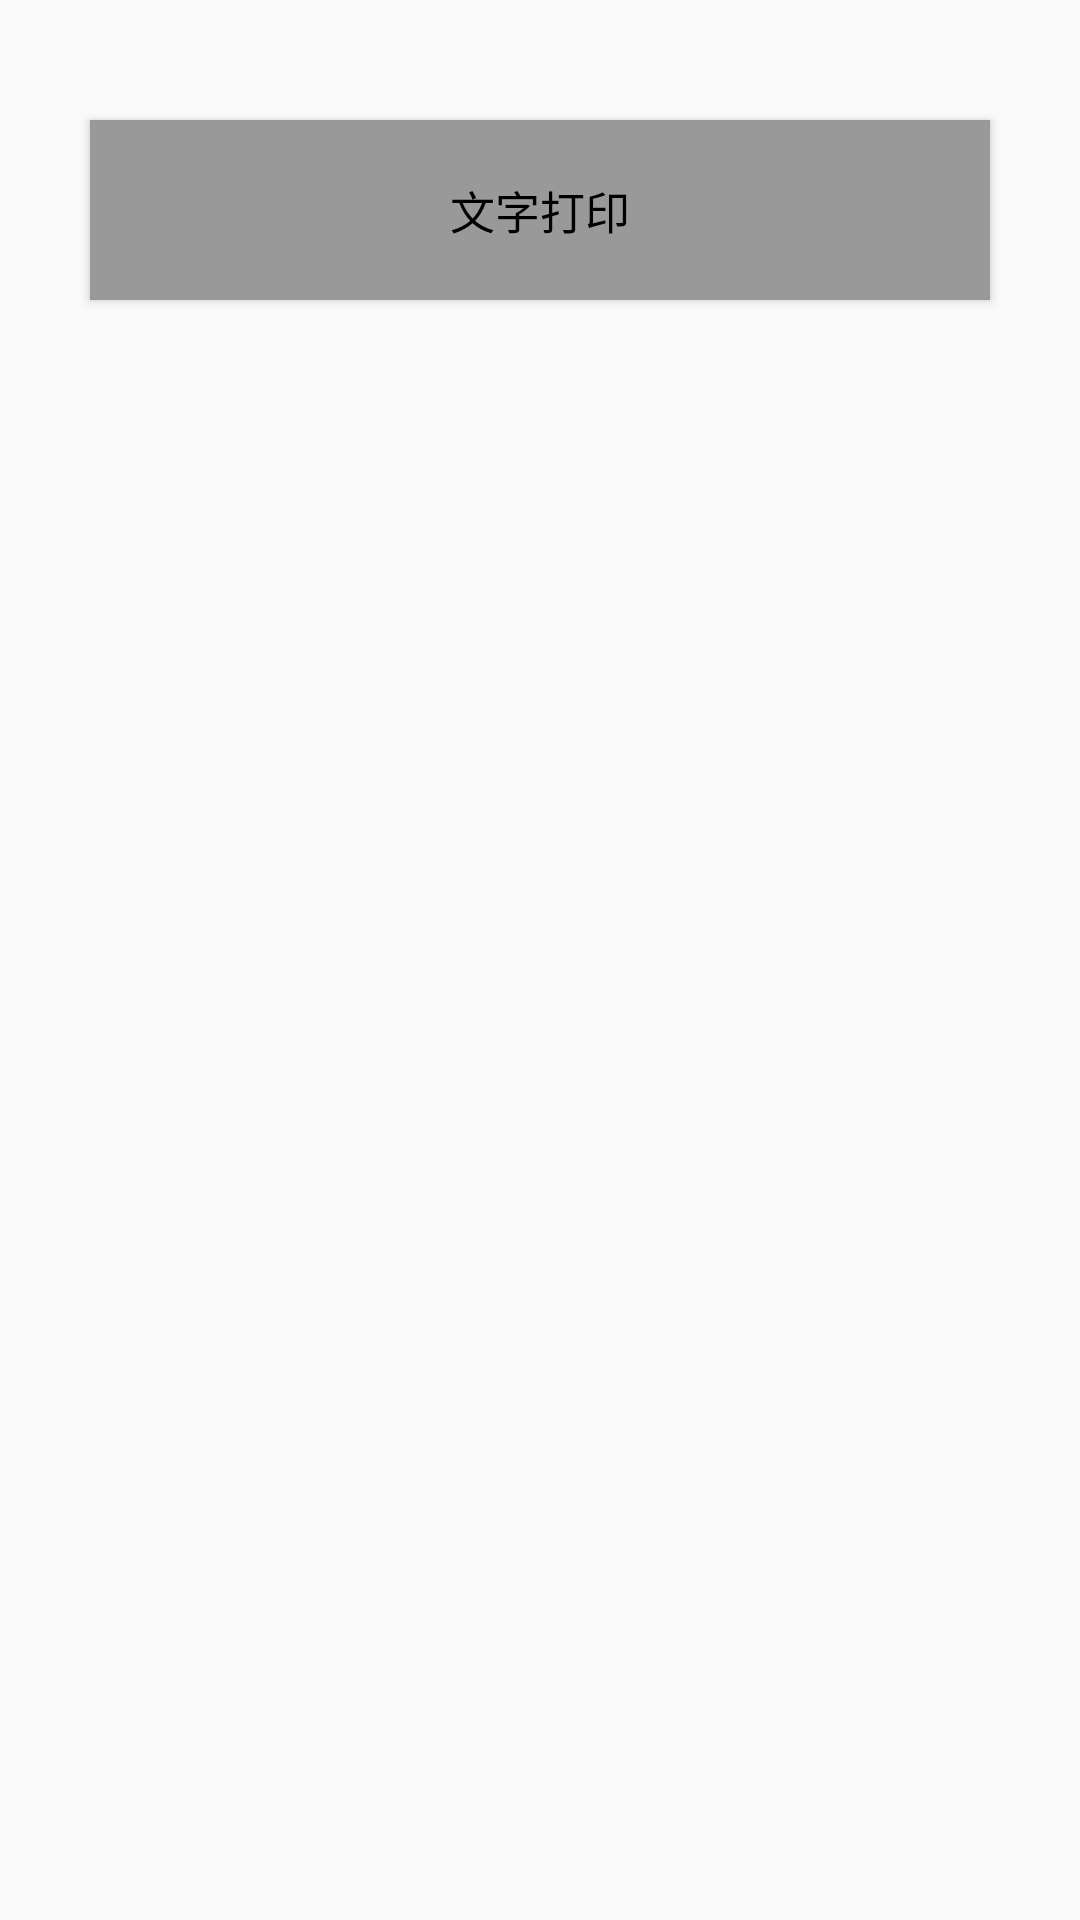

The Android layout XML behind this screen, and the referenced resources:
<!-- AndroidManifest.xml: application theme AppTheme -->
<!-- res/layout/activity_print.xml -->
<?xml version="1.0" encoding="utf-8"?>
<LinearLayout xmlns:android="http://schemas.android.com/apk/res/android"
    android:orientation="vertical" android:layout_width="match_parent"
    android:layout_height="match_parent">

    <Button
        android:id="@+id/print_btntext"
        android:text="文字打印"
        style="@style/printBtn"/>
</LinearLayout>
<!-- resources referenced by this layout -->
<resources>
  <style name="printBtn">
          <item name="android:layout_width">300dp</item>
          <item name="android:layout_height">60dp</item>
          <item name="android:textSize">@dimen/two_text_size</item>
          <item name="android:textColor">@color/black</item>
          <item name="android:background">@color/small_gray</item>
          <item name="android:layout_gravity">center_horizontal</item>
          <item name="android:gravity">center</item>
          <item name="android:layout_marginTop">40dp</item>
      </style>
  <style name="AppTheme" parent="Theme.AppCompat.Light.DarkActionBar">
          
          <item name="colorPrimary">@color/colorPrimary</item>
          <item name="colorPrimaryDark">@color/colorPrimaryDark</item>
          <item name="colorAccent">@color/colorAccent</item>
      </style>
  <dimen name="two_text_size">15sp</dimen>
  <color name="black">#000</color>
  <color name="small_gray">#999</color>
  <color name="colorPrimary">#3F51B5</color>
  <color name="colorPrimaryDark">#303F9F</color>
  <color name="colorAccent">#FF4081</color>
</resources>
